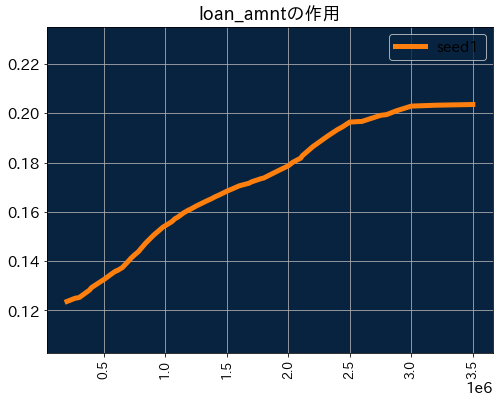

The file beside this chart, header and first rows:
label, seed1
200000, 0.1236
265000, 0.1249
300000, 0.1252
382400, 0.1282
400000, 0.1293
479700, 0.1319
500000, 0.1325
550000, 0.1344
580000, 0.1354
600000, 0.1361
607500, 0.1361
650000, 0.1374
700000, 0.14
720000, 0.1412
750000, 0.1426
780000, 0.1438
800000, 0.145
840000, 0.1473
860000, 0.1483
900000, 0.1503
907300, 0.1507
960000, 0.1529
979275, 0.1537
1000000, 0.1544
1050000, 0.1559
1080000, 0.1573
1100000, 0.1578
1146450, 0.1595
1190000, 0.1608
1200000, 0.1609
1250000, 0.1623
1300000, 0.1636
1325000, 0.1642
1378700, 0.1654
1400000, 0.166
1440000, 0.1669
1500000, 0.1684
1535950, 0.1691
1600000, 0.1705
1680000, 0.1716
1701600, 0.1722
1776550, 0.1734
1800000, 0.1737
1864050, 0.1754
1920000, 0.1767
2000000, 0.1787
2035500, 0.1801
2100000, 0.1818
2113850, 0.1828
2200000, 0.1865
2321600, 0.1908
2400000, 0.1934
2437500, 0.1944
2500000, 0.1964
2597750, 0.1967
2750675, 0.1992
2800000, 0.1995
2877675, 0.201
3000000, 0.2029
3200000, 0.2033
... 2 more rows
